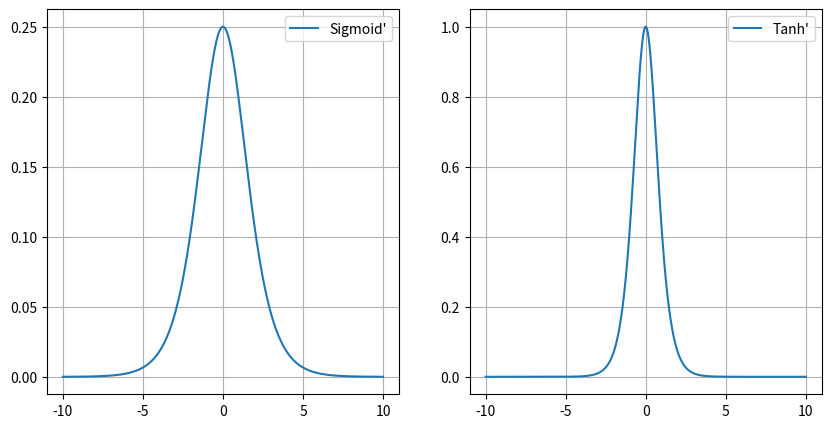

This chart was generated by the following Python code:
# 导入相关库
import matplotlib.pyplot as plt
import numpy as np

'''
start = -10  # 输入需要绘制的起始值（从左到右）
stop = 10  # 输入需要绘制的终点值
step = 0.02  # 输入步长
fig = plt.figure(figsize=(10, 5))

ax1 = plt.subplot(1, 2, 1)
num = (stop - start) / step  # 计算点的个数
g = lambda z: 1 / (1 + np.exp(-x))
x = np.linspace(start, stop, int(num))
y = g(x)
l1 = ax1.plot(x, y, label='Sigmoid')

g = lambda z: (np.exp(z) - np.exp(-z)) / (np.exp(z) + np.exp(-z))
x = np.linspace(start, stop, int(num))
y = g(x)
l2 = ax1.plot(x, y, label='Tanh')

lns = l1 + l2
labs = [l.get_label() for l in lns]
ax1.legend(lns, labs, loc='upper left')

plt.grid(True)  # 显示网格

ax2 = plt.subplot(1, 2, 2)

g = lambda z: np.maximum(0, z)
x = np.linspace(start, stop, int(num))
y = g(x)
ax2.plot(x, y, label='Relu')

plt.grid(True)  # 显示网格

plt.legend()  # 显示旁注#注意：不会显示后来再定义的旁注
plt.savefig("./" + "Activation.png", bbox_inches='tight', pad_inches=0)

plt.show()

'''
start = -10  # 输入需要绘制的起始值（从左到右）
stop = 10  # 输入需要绘制的终点值
step = 0.02  # 输入步长
fig = plt.figure(figsize=(10, 5))

ax1 = plt.subplot(1, 2, 1)
num = (stop - start) / step  # 计算点的个数
g = lambda z: (np.exp(-z)) / ((1 + np.exp(-z)) * (1 + np.exp(-z)))
x = np.linspace(start, stop, int(num))
y = g(x)
l1 = ax1.plot(x, y, label="Sigmoid'")
plt.legend()
plt.grid(True)  # 显示网格

ax2 = plt.subplot(1, 2, 2)
#g = lambda z: 1 - ((np.exp(z) - np.exp(-z)) * (np.exp(z) - np.exp(-z))) / ((np.exp(z) + np.exp(-z)) * (np.exp(z) + np.exp(-z)))
g = lambda z:4 / ((np.exp(z) + np.exp(-z)) * (np.exp(z) + np.exp(-z)))
x = np.linspace(start, stop, int(num))
y = g(x)
l2 = ax2.plot(x, y, label="Tanh'")
plt.grid(True)  # 显示网格

plt.legend()  # 显示旁注#注意：不会显示后来再定义的旁注
plt.savefig("./" + "Activation.png", bbox_inches='tight', pad_inches=0)

plt.show()
